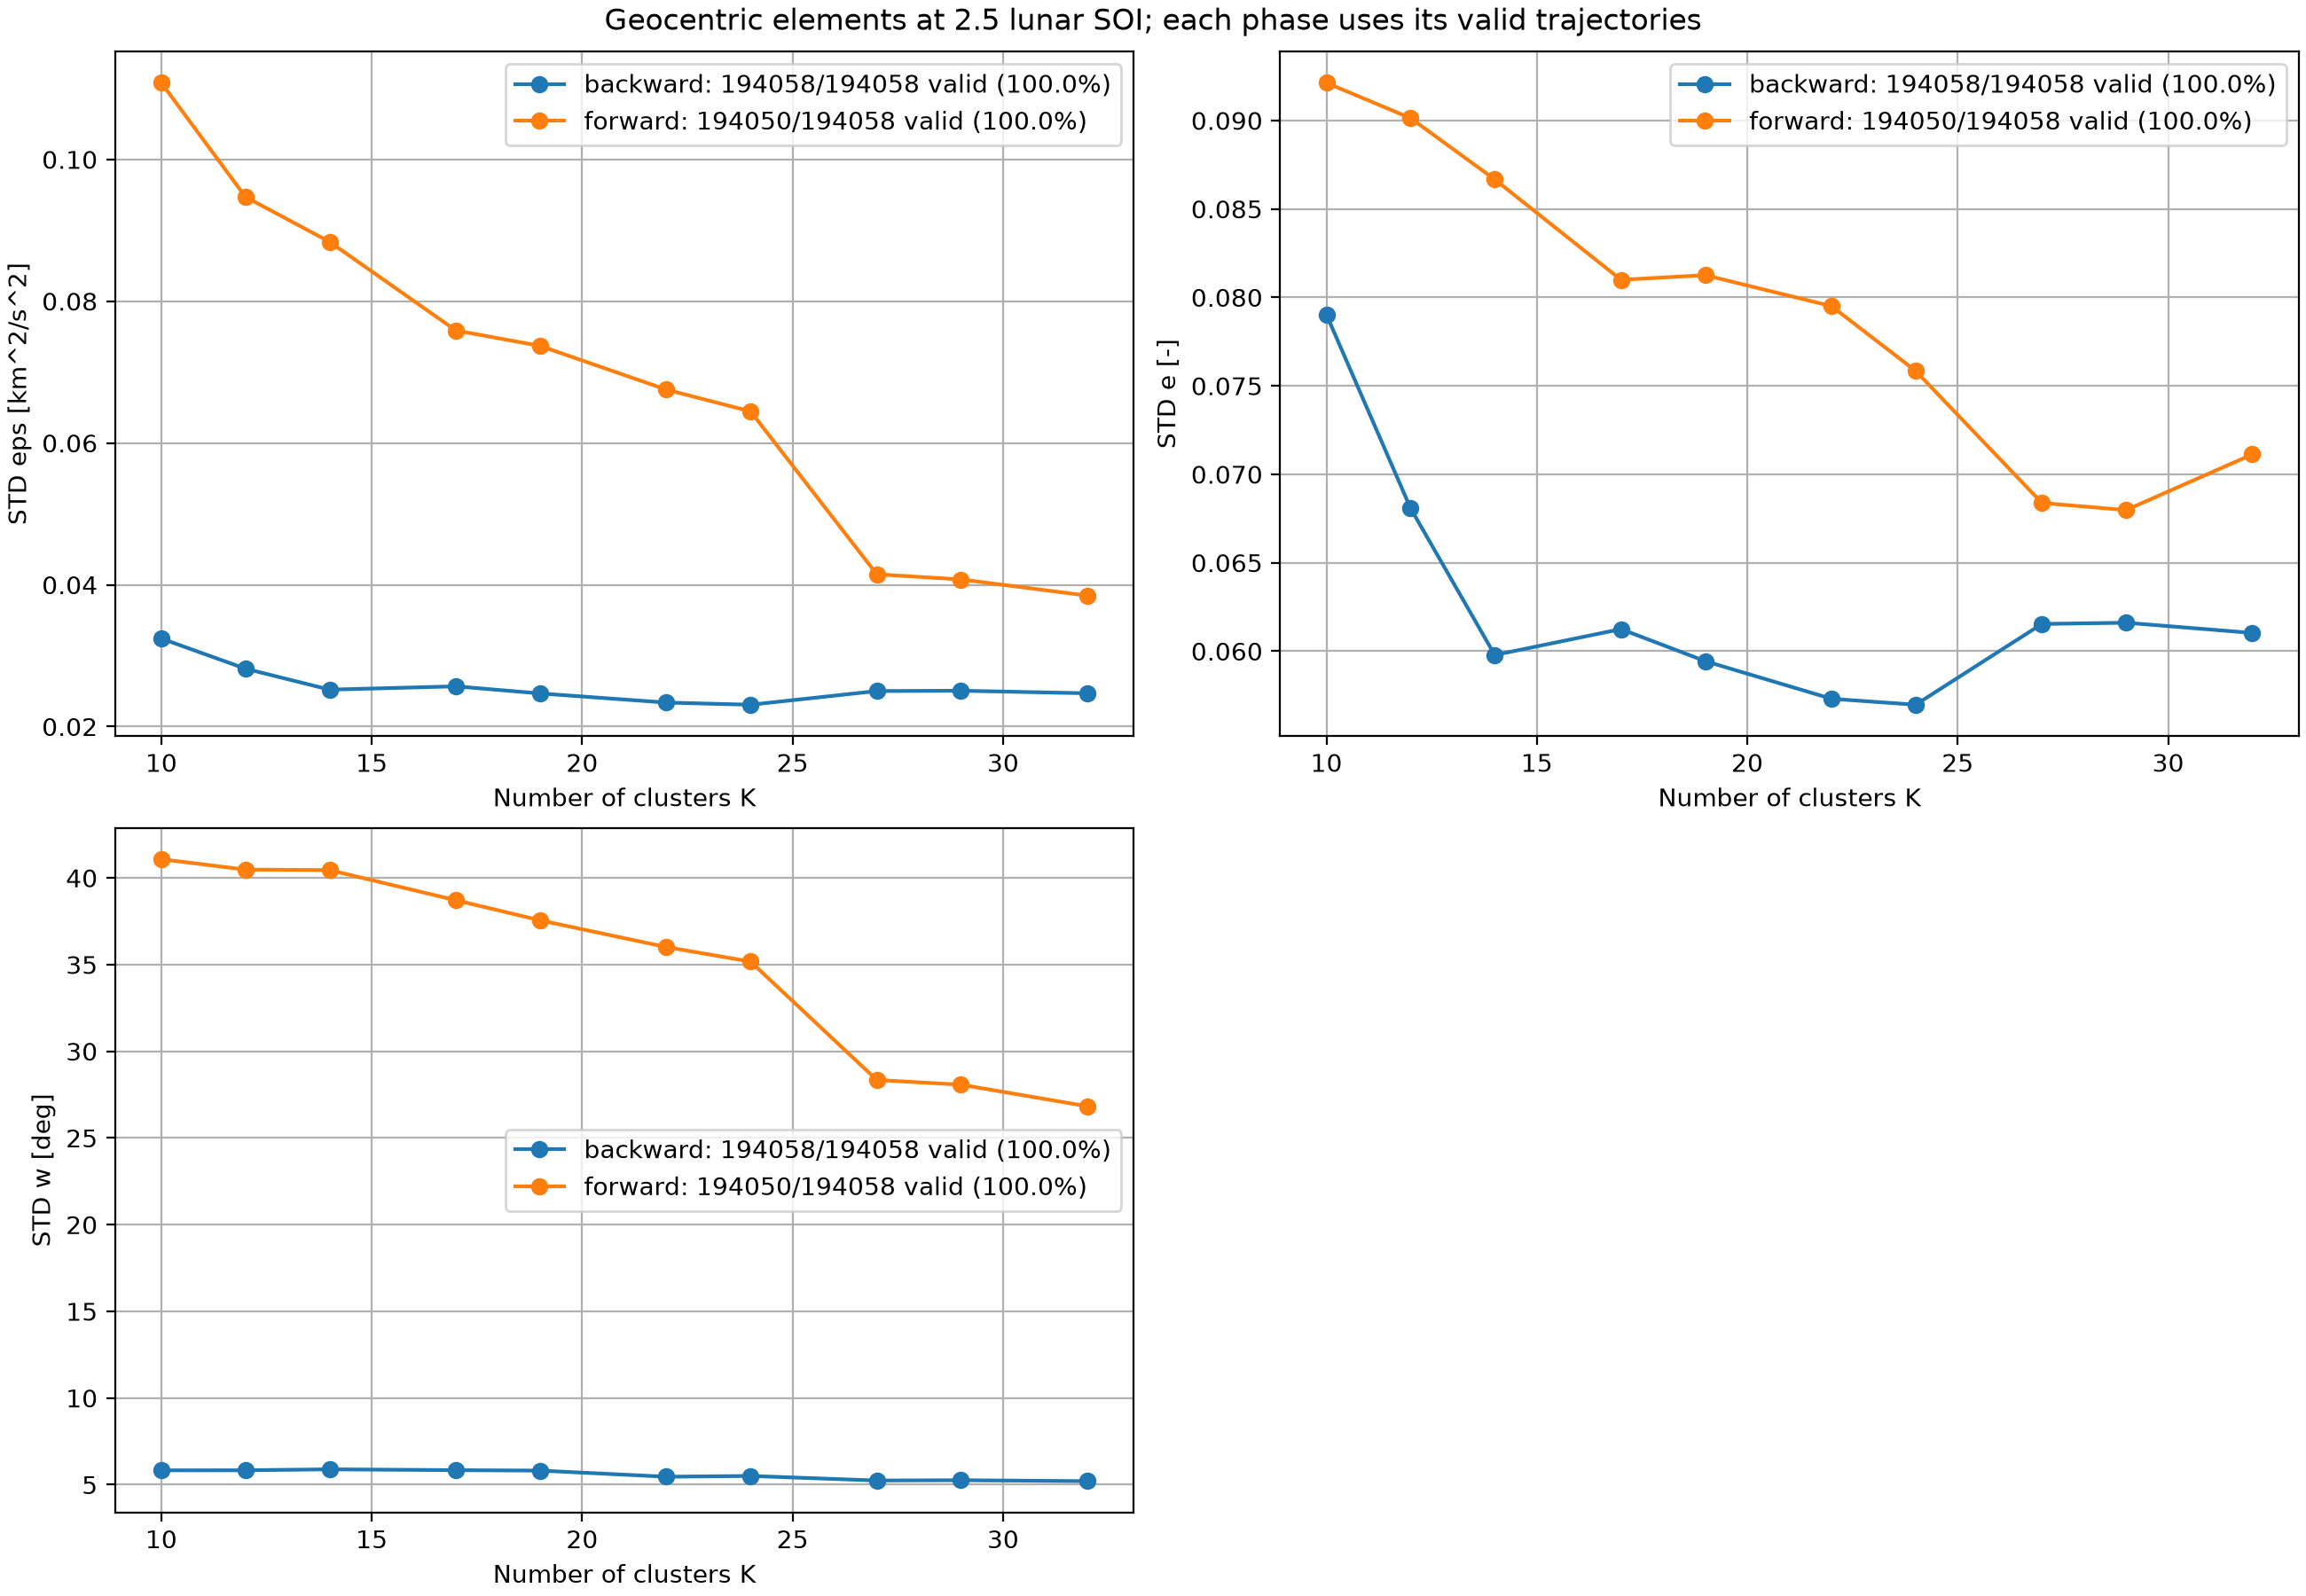

The file beside this chart, header and first rows:
K, backward_eps, backward_e, backward_w, forward_eps, forward_e, forward_w
1.000000000000000000e+01, 3.242053907553116288e-02, 7.902839744662480681e-02, 5.828970318737465739e+00, 1.108050081146345761e-01, 9.212935960118330547e-02, 4.107730845405372833e+01
1.200000000000000000e+01, 2.816509088397185778e-02, 6.807599104727540817e-02, 5.831379721785521220e+00, 9.471114261455351735e-02, 9.013303403749722831e-02, 4.047920222650134292e+01
1.400000000000000000e+01, 2.520728623450663175e-02, 5.978188893629345774e-02, 5.886344871305388970e+00, 8.837225613267277180e-02, 8.666650470668744999e-02, 4.045175124402886979e+01
1.700000000000000000e+01, 2.567661810682099130e-02, 6.124736357448009455e-02, 5.838004306421398226e+00, 7.587052048072670529e-02, 8.099302560116429517e-02, 3.871260851566494665e+01
1.900000000000000000e+01, 2.467330360518437890e-02, 5.943563374508525898e-02, 5.813742068520280526e+00, 7.369777847649527924e-02, 8.125655455384009351e-02, 3.755432269262173151e+01
2.200000000000000000e+01, 2.338548793990601060e-02, 5.730835752418460965e-02, 5.458875186237958310e+00, 6.752988820106668733e-02, 7.950568575480448930e-02, 3.601062724467180232e+01
2.400000000000000000e+01, 2.307997384359293178e-02, 5.697124703926276929e-02, 5.504230403835390639e+00, 6.446213095560764106e-02, 7.584362147456423509e-02, 3.517499151427527693e+01
2.700000000000000000e+01, 2.501001388102722101e-02, 6.153873281652832983e-02, 5.241008080176930761e+00, 4.148336247094901869e-02, 6.837961646242486646e-02, 2.834515828733981735e+01
2.900000000000000000e+01, 2.505918920575200479e-02, 6.160733738575987356e-02, 5.257554696114544512e+00, 4.075091925607820381e-02, 6.797479959122205984e-02, 2.807291938764749872e+01
3.200000000000000000e+01, 2.469652425872556276e-02, 6.103059214982719388e-02, 5.203643844528373030e+00, 3.847635950690599799e-02, 7.112518192969256858e-02, 2.683037043181235859e+01
